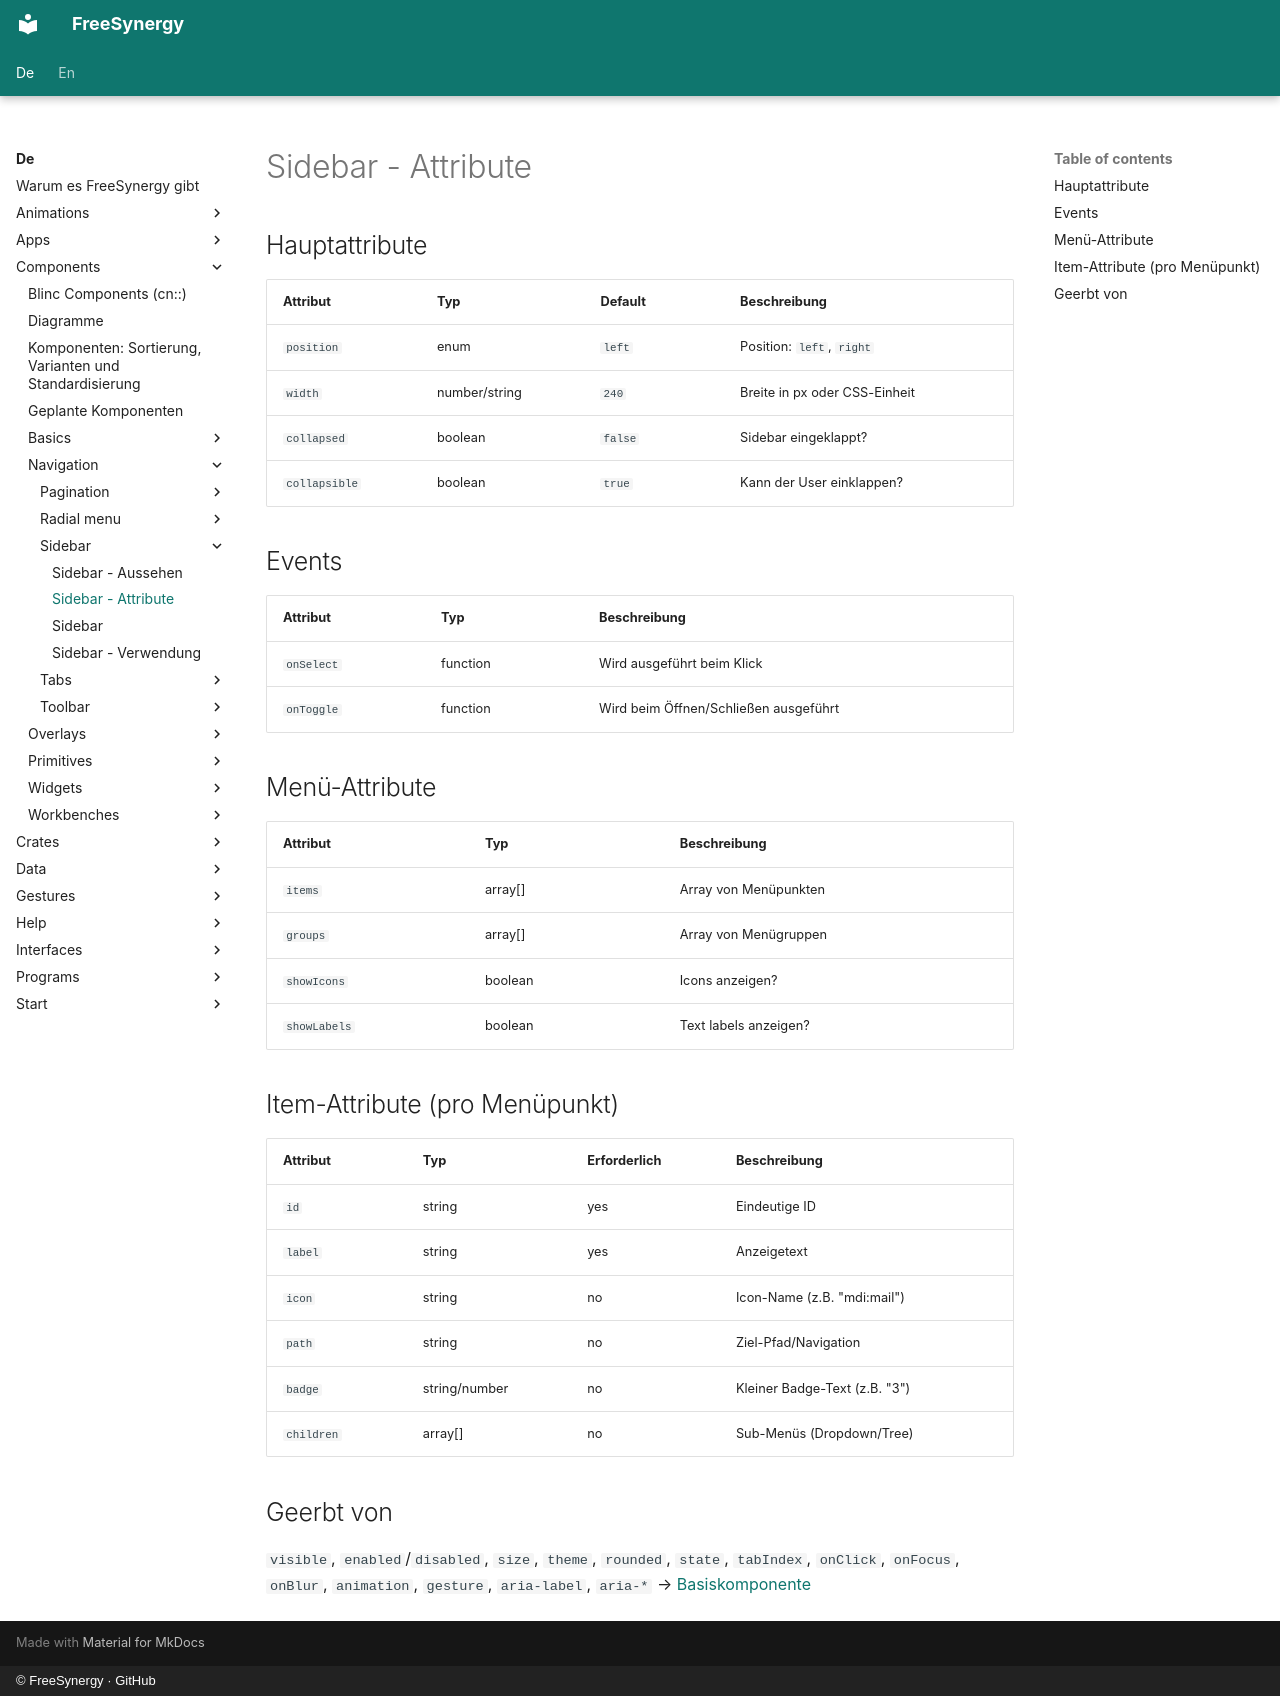

repository: FreeSynergy/fs-documentation · page: de/components/navigation/sidebar/attributes/index.html · generator: mkdocs · copyright: © FreeSynergy · GitHub

# Sidebar - Attribute

## Hauptattribute

| Attribut | Typ | Default | Beschreibung |
|----------|-----|---------|--------------|
| `position` | enum | `left` | Position: `left`, `right` |
| `width` | number/string | `240` | Breite in px oder CSS-Einheit |
| `collapsed` | boolean | `false` | Sidebar eingeklappt? |
| `collapsible` | boolean | `true` | Kann der User einklappen? |

## Events

| Attribut | Typ | Beschreibung |
|----------|-----|--------------|
| `onSelect` | function | Wird ausgeführt beim Klick |
| `onToggle` | function | Wird beim Öffnen/Schließen ausgeführt |

## Menü-Attribute

| Attribut | Typ | Beschreibung |
|----------|-----|--------------|
| `items` | array[] | Array von Menüpunkten |
| `groups` | array[] | Array von Menügruppen |
| `showIcons` | boolean | Icons anzeigen? |
| `showLabels` | boolean | Text labels anzeigen? |

## Item-Attribute (pro Menüpunkt)

| Attribut | Typ | Erforderlich | Beschreibung |
|----------|-----|--------------|--------------|
| `id` | string | yes | Eindeutige ID |
| `label` | string | yes | Anzeigetext |
| `icon` | string | no | Icon-Name (z.B. "mdi:mail") |
| `path` | string | no | Ziel-Pfad/Navigation |
| `badge` | string/number | no | Kleiner Badge-Text (z.B. "3") |
| `children` | array[] | no | Sub-Menüs (Dropdown/Tree) |

## Geerbt von

`visible`, `enabled`/`disabled`, `size`, `theme`, `rounded`, `state`,
`tabIndex`, `onClick`, `onFocus`, `onBlur`, `animation`, `gesture`,
`aria-label`, `aria-*` → [Basiskomponente](../../basics/base/)
